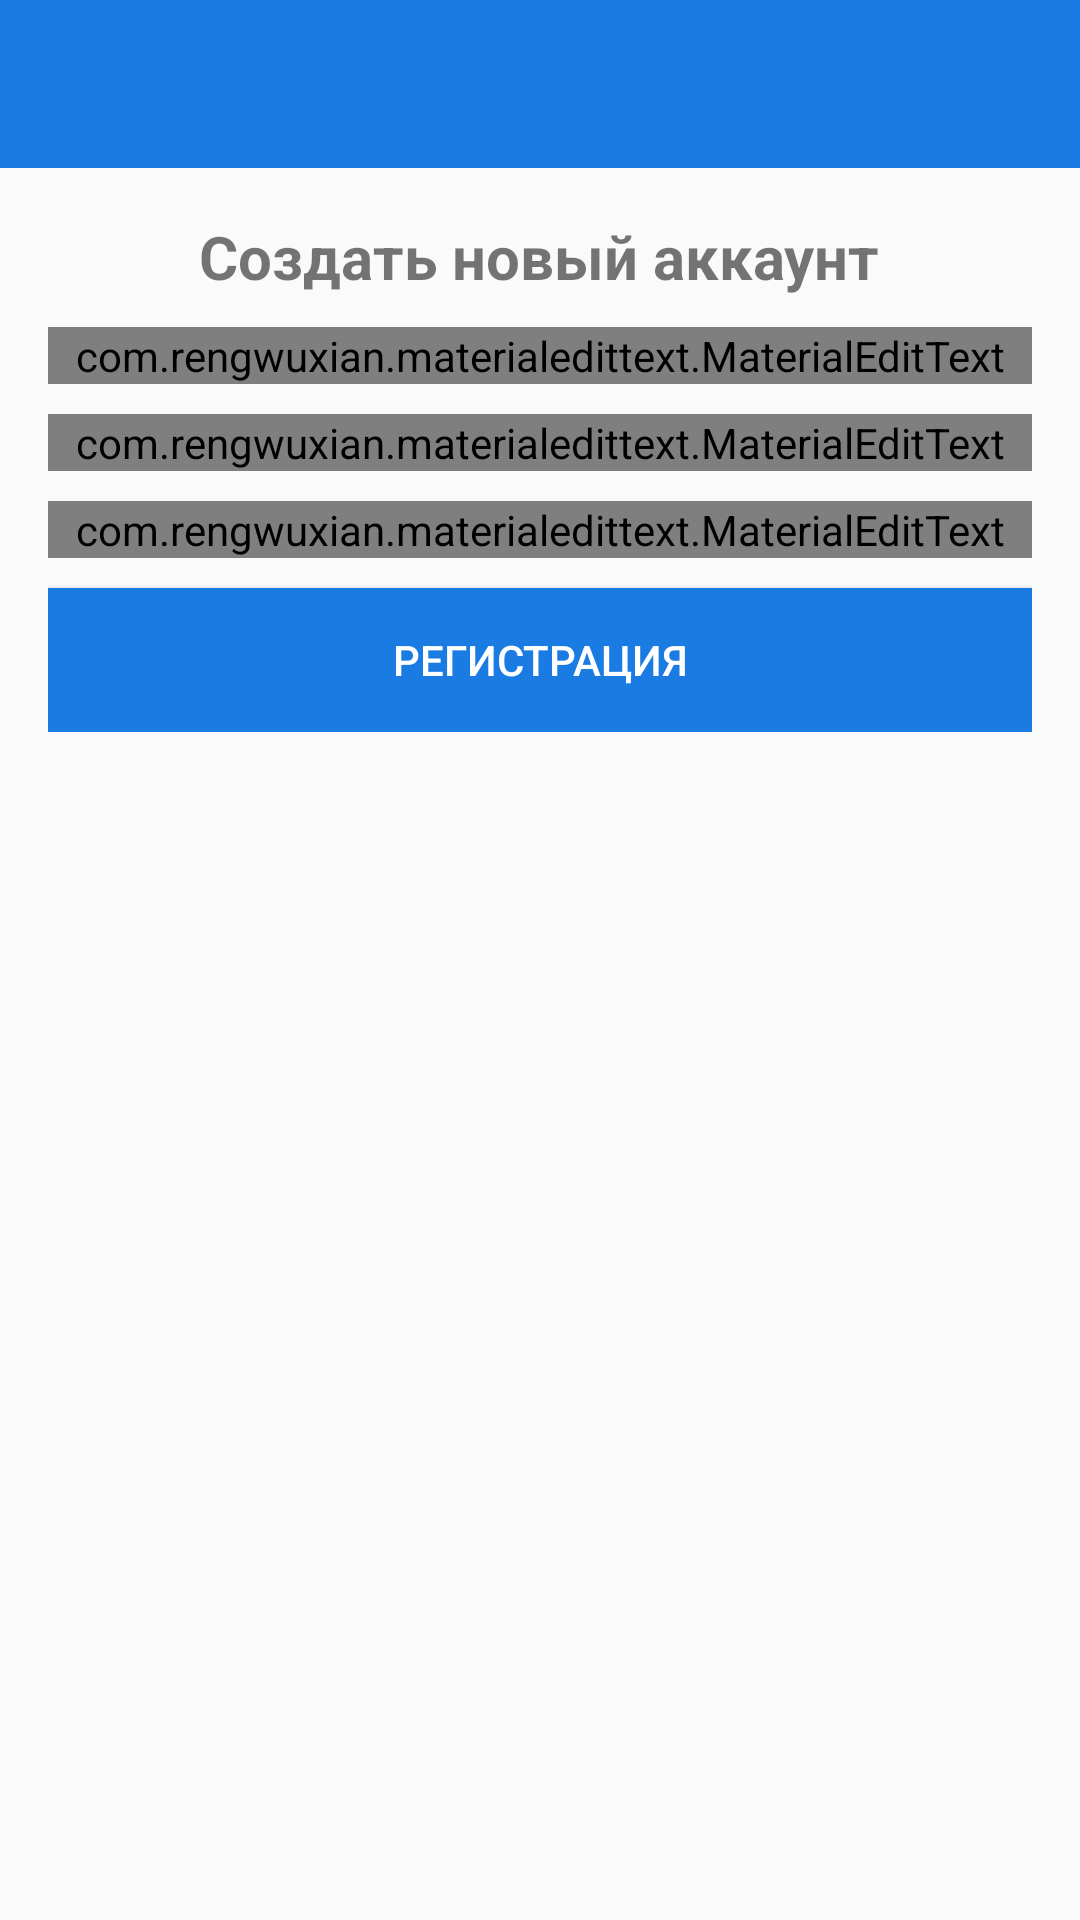

This screen was rendered from an Android layout file. Write that file and the resources it references.
<!-- AndroidManifest.xml: application theme AppTheme -->
<!-- res/layout/activity_register.xml -->
<?xml version="1.0" encoding="utf-8"?>
<RelativeLayout xmlns:android="http://schemas.android.com/apk/res/android"
    xmlns:app="http://schemas.android.com/apk/res-auto"
    xmlns:tools="http://schemas.android.com/tools"
    android:layout_width="match_parent"
    android:layout_height="match_parent"
    tools:context=".RegisterActivity">


    <include
        android:id="@+id/toolbar"
        layout="@layout/bar_layout"/>

    <LinearLayout
        android:layout_width="match_parent"
        android:layout_height="wrap_content"
        android:orientation="vertical"
        android:padding="16dp"
        android:gravity="center_horizontal"
        android:layout_below="@id/toolbar">


        <TextView
            android:layout_width="wrap_content"
            android:layout_height="wrap_content"
            android:text="Создать новый аккаунт"
            android:textSize="20sp"
            android:textStyle="bold"/>

        <com.rengwuxian.materialedittext.MaterialEditText
            android:id="@+id/username"
            android:layout_width="match_parent"
            android:layout_height="wrap_content"
            android:layout_marginTop="10dp"
            app:met_floatingLabel="normal"
            android:hint="User Name"/>

        <com.rengwuxian.materialedittext.MaterialEditText
            android:id="@+id/email"
            android:layout_width="match_parent"
            android:layout_height="wrap_content"
            android:layout_marginTop="10dp"
            android:inputType="textEmailAddress"
            app:met_floatingLabel="normal"
            android:hint="Email"/>

        <com.rengwuxian.materialedittext.MaterialEditText
            android:id="@+id/password"
            android:layout_width="match_parent"
            android:layout_height="wrap_content"
            android:inputType="textPassword"
            android:layout_marginTop="10dp"
            app:met_floatingLabel="normal"
            android:hint="Password"/>
        
        <Button
            android:id="@+id/btn_register"
            android:layout_width="match_parent"
            android:layout_height="wrap_content"
            android:text="Регистрация"
            android:layout_marginTop="10dp"
            android:background="@color/colorPrimaryDark"
            android:textColor="#fff"/>











    </LinearLayout>

</RelativeLayout>
<!-- res/layout/bar_layout.xml (included above) -->
<?xml version="1.0" encoding="utf-8"?>
<androidx.appcompat.widget.Toolbar xmlns:android="http://schemas.android.com/apk/res/android"
    xmlns:app="http://schemas.android.com/apk/res-auto"
    android:id="@+id/toolbar"
    android:layout_width="match_parent"
    android:layout_height="wrap_content"
    android:background="@color/colorPrimaryDark"
    android:theme="@style/Theme.AppCompat.DayNight.DarkActionBar"
    app:popupTheme="@style/MenuStyle">

</androidx.appcompat.widget.Toolbar>
<!-- resources referenced by this layout -->
<resources>
  <color name="colorPrimaryDark">#1A7CE3</color>
  <style name="MenuStyle" parent="Theme.AppCompat.Light">
          <item name="android:background">@android:color/white</item>
      </style>
  <style name="AppTheme" parent="Theme.AppCompat.Light.NoActionBar">
          
          <item name="colorPrimary">#14FFFF</item>
          <item name="colorPrimaryDark">#1A7CE3</item>
          <item name="colorAccent">@color/colorAccent</item>
      </style>
  <color name="colorAccent">#1A7CE3</color>
</resources>
